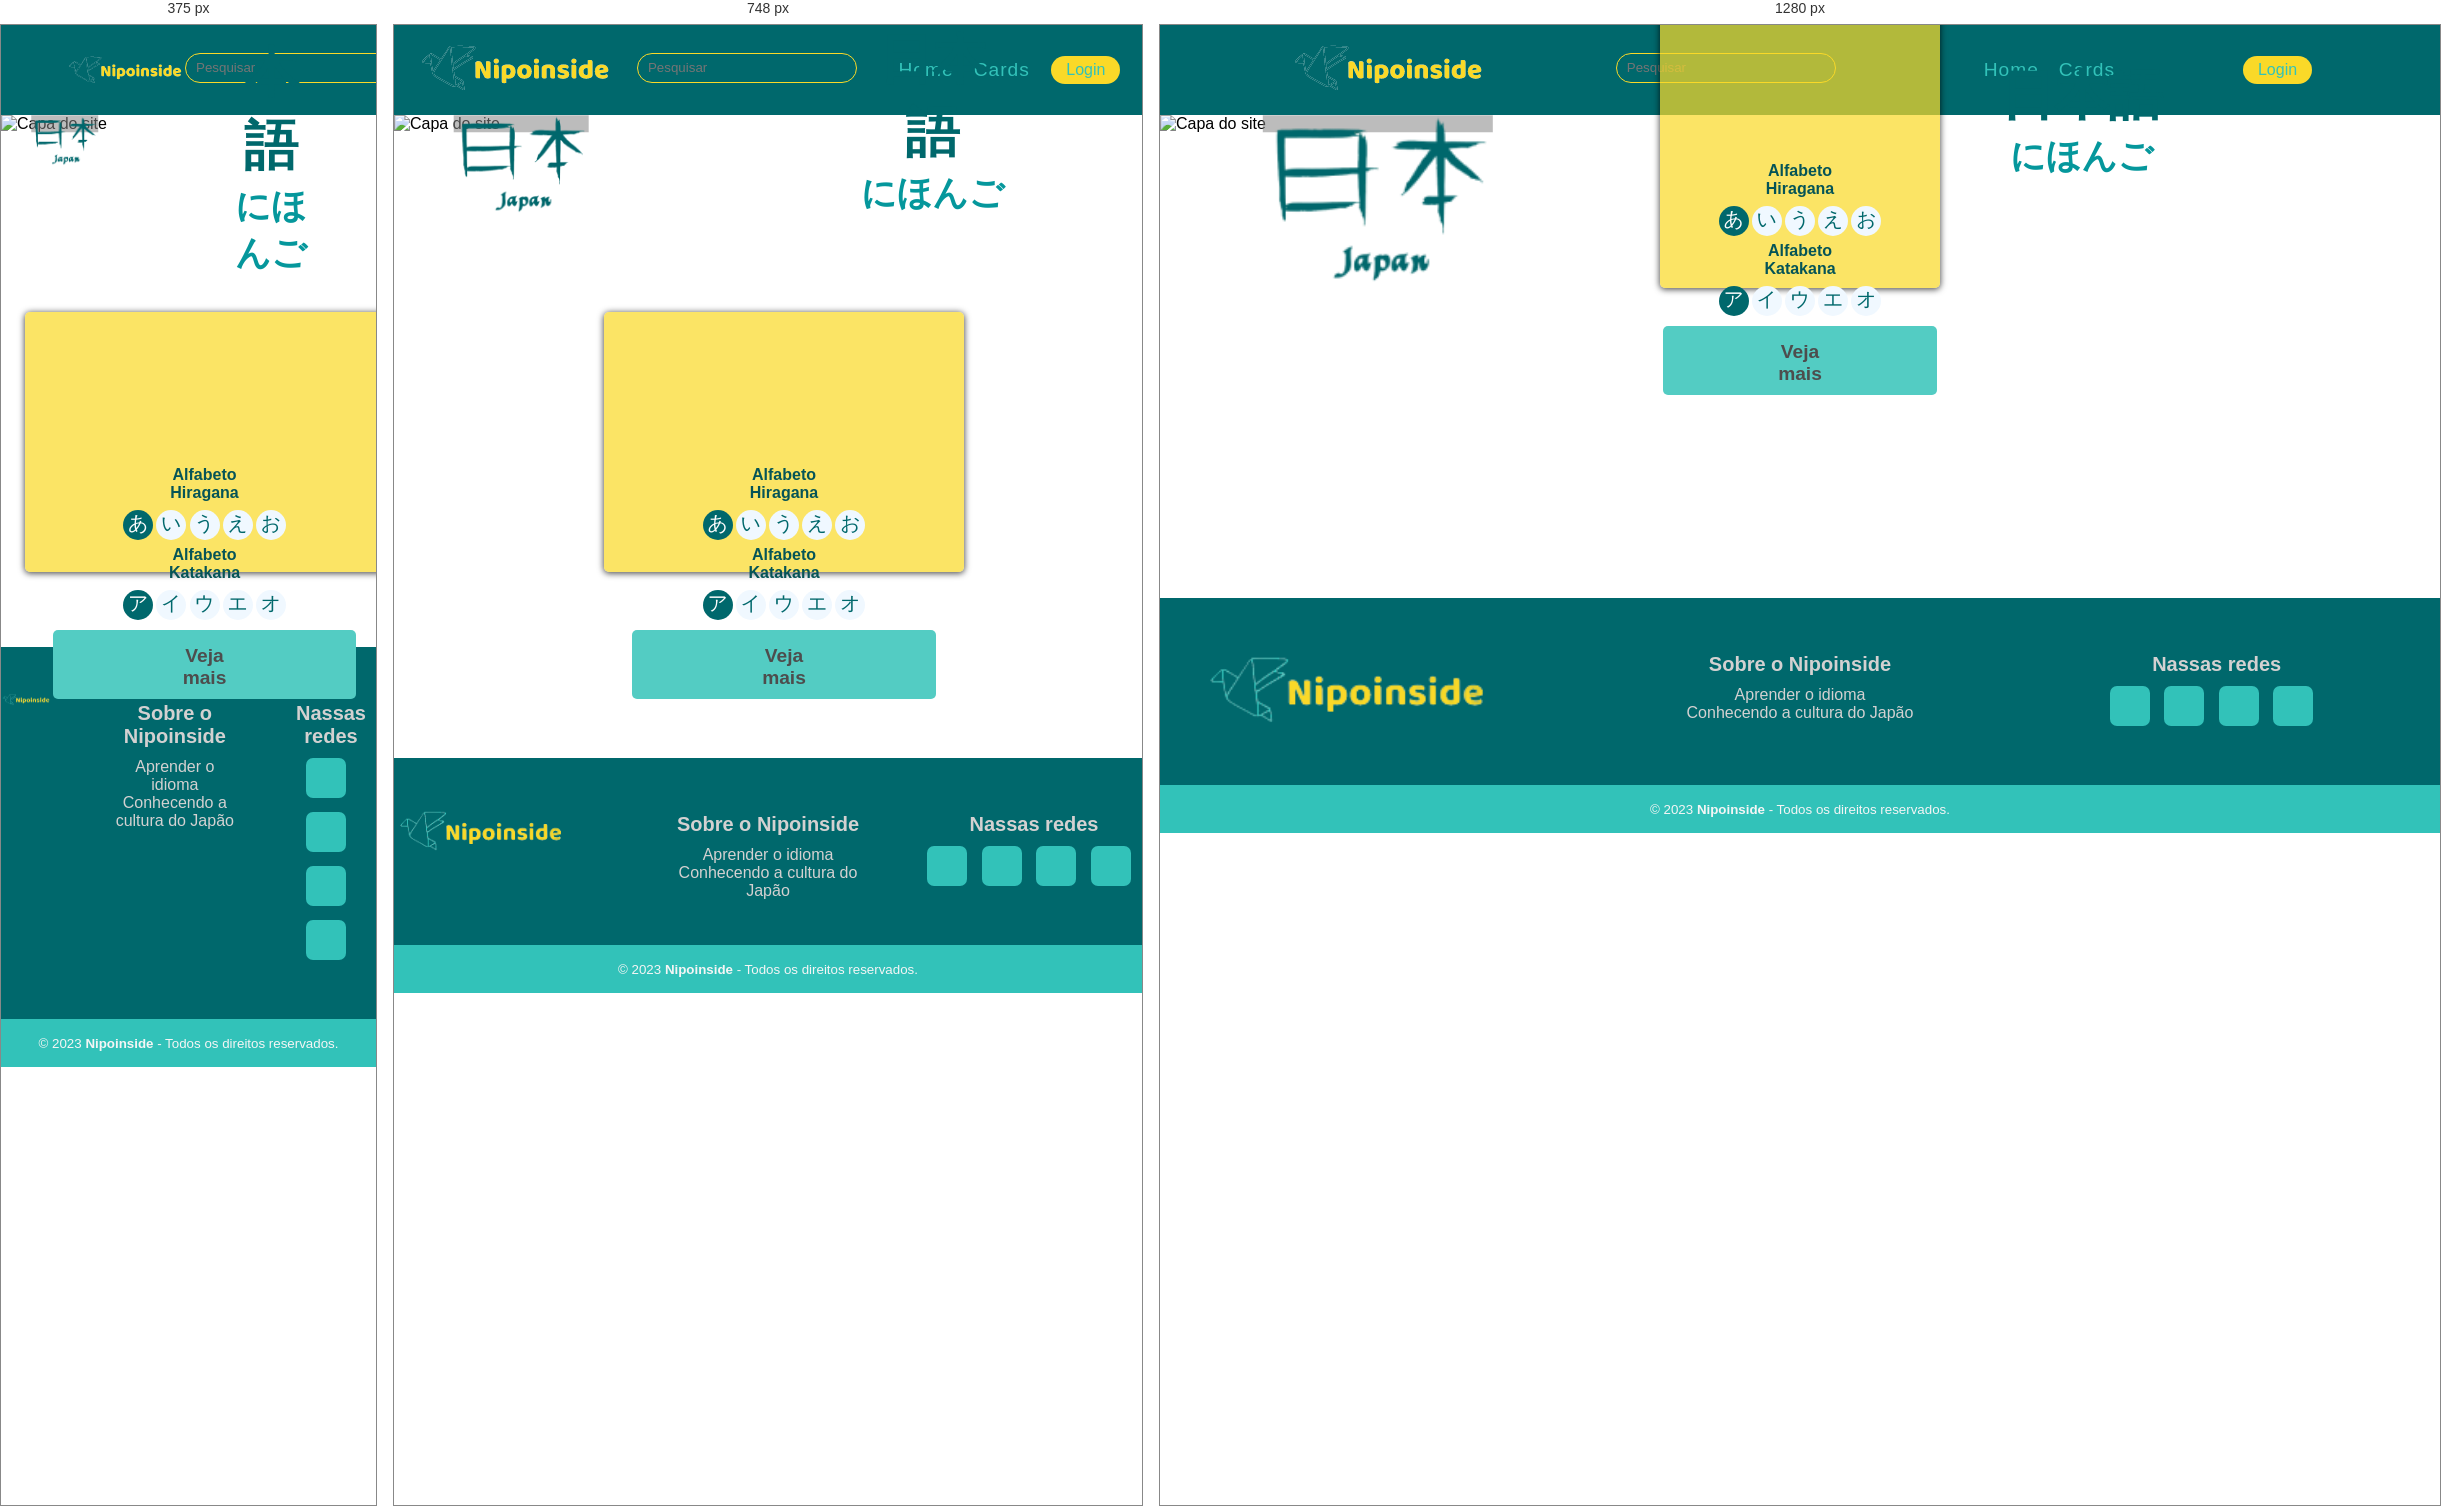
Rendered at 375 px, 748 px and 1280 px, left to right.

<!-- file: cards-categoria.html -->
<!DOCTYPE html>
<html lang="pt-br">
<head>
    <meta charset="UTF-8">
    <meta name="viewport" content="width=device-width, initial-scale=1.0">
    <link rel="stylesheet" href="css/style-cards-categoria.css">
    <link rel="stylesheet" href="fontawesome/css/all.min.css">
<!--
    <script src="https://kit.fontawesome.com/444bbb1b85.js" crossorigin="anonymous"></script>
-->
    <title>Cards categoria</title>
</head>
<body>

    <header>
        <nav class="nav-bar">
            <a class="logo" href="index.html"><img src="img/logosembg.png" alt="Logotipo do site" ></a></div>
            <div class="buscar">
                <div class="search-container">
                    <form>
                      <input type="text" placeholder="Pesquisar">
                    </form>
                </div>
            </div>
            <div class="nav-list">
            <ul>
                <li class="item"><a href="index.html" class="nav-link">Home</a></li>
                <li class="item"><a href="cards.html" class="nav-link">Cards</a></li>
                
            </ul>
            </div>
            <div class="login-button">
                <button><a href="#">Login</a></button>
            </div>

            <div class="mobile-menu-icon">
                <button onclick="menushow()"><img src="icons/baricon.png" alt=""></button>
            </div>
        </nav>

        <div class="mobile-menu">
            <ul>
                <li class="item"><a href="index.html" class="nav-link">Home</a></li>
                <li class="item"><a href="cards.html" class="nav-link">Cards</a></li>
                
            </ul>
            <div class="login-button">
                <button><a href="#">Login</a></button>
            </div>
        </div>
    </header>
   
   
    
    
<main class="container">
    <article>
        <div class="banner">
            <div>
                <img src="img/capaBanner1.png" alt="Capa do site">
                
                </div>
    <h1 class="figura-banner"><img src="img/kanjijapan.png" alt=""></h1>

    <h1 class="texto-banner">日本語<br>
        <p>にほんご</p></h1>
                <!-- CARDS transparentes-->            
            </div>
            
        </article>



        <aside class="cards">

            <section class="card">
                <!--Card 1-->        
               <div class="card-body"></div>
                        <h2>Alfabeto <br> Hiragana</h2>
                        <div class="hiragana">
                        <p class="a">あ</p>
                        <p class="i">い</p>
                        <p class="u">う</p>
                        <p class="e">え</p>
                        <p class="o">お</p>
                        </div>
        
                        <h2>Alfabeto <br>Katakana</h2>
                        <div class="hiragana">
                        <p class="a">ア</p>
                        <p class="i">イ</p>
                        <p class="u">ウ</p>
                        <p class="e">エ</p>
                        <p class="o">オ</p>
                        </div>                
                   
        
                    <div class="card-footer-1">
                        <a href="hiragana.html">Veja mais</a>
                    </div>
                    <!---Card-footer-->       
                <!--Card 1-->
            </section>
        
        </aside>


</main>
            <br><br><br><br>

          
<!--   FOOTER  -->
      <footer class="footer-pagina">
        <div class="grupo-1">
            <div class="box">
                <figure>
                    <a href="#">
                        <img src="img/logosfundo.png" alt="logo nipoinside">
                    </a>
                </figure>
            </div>
            <div class="box">
                <h2>Sobre o Nipoinside</h2>
                <p>Aprender o idioma</p>
                <p>Conhecendo a cultura do Japão</p>
            </div>
            <div class="box">
                <h2>Nassas redes</h2>
                <div class="rede-social">
                    <a href="#" class="fa-brands fa-instagram"></a>
                    <a href="#" class="fa-brands fa-square-facebook"></a>
                    <a href="#" class="fa-brands fa-youtube"></a>
                    <a href="#" class="fa-brands fa-youtube"></a>
                </div>
            </div>
        </div>
        <div class="grupo-2">
            <small>&copy; 2023 <b>Nipoinside</b> - Todos os direitos reservados.</small>
        </div>
    </footer>
    <script src="js/script.js"></script>
</body>
</html>

/* @media block from style-cards-categoria.css */
@media (max-width: 730px){
    .nav-bar{
        padding: 1.5rem 4rem;
    }
    .item{
        display: none;
    }
    .logo img{
        width: 120px;
        float: left;
    }
    .login-button{
        display: none;
    }
    .mobile-menu-icon{
        display: block;
    }
    .mobile-menu-icon button{
        background-color: transparent;
        border: none;
        cursor: pointer;
    }
    .mobile-menu ul{
        display: flex;
        flex-direction: column;
        text-align: center;
        padding-bottom: 1rem;
        
    }
    .mobile-menu .item{
        display: block;
        padding-top: 1.2rem;
        background-color: #00686C;
        padding-bottom: 30px;
        margin-top: 0;
    }
    .mobile-menu .login-button{
        display: block;
        padding: 1rem 2rem;
        background-color: #00686C;
        margin-top: 0;
        
    }
    .mobile-menu .login-button button{
        width: 100%;
        
    }
    .open{
        display: block;
    }
}

/* @media block from style-cards-categoria.css */
@media (max-width: 767px) {
   .cards{
        flex-direction: column;
        margin-top: 320px;
   
    }

.card{
    margin-bottom: 32px;
    width: 400px;
}
main.cards section.card{
    margin-left: 0;
    max-height: 350px;   
    
}
aside.cards section.card{
    padding: 130px 180px;
}
aside.cards section.card:first-child{
    margin-left: 32px;
    margin-bottom: 32px;
    
    
}
/* link cards */
.card-footer-1 a, .card-footer-2 a, .card-footer-3 a{   
    margin: 2px 10px;
    padding: 15px 130px 10px 130px;
    margin-top: 10px;
}

}